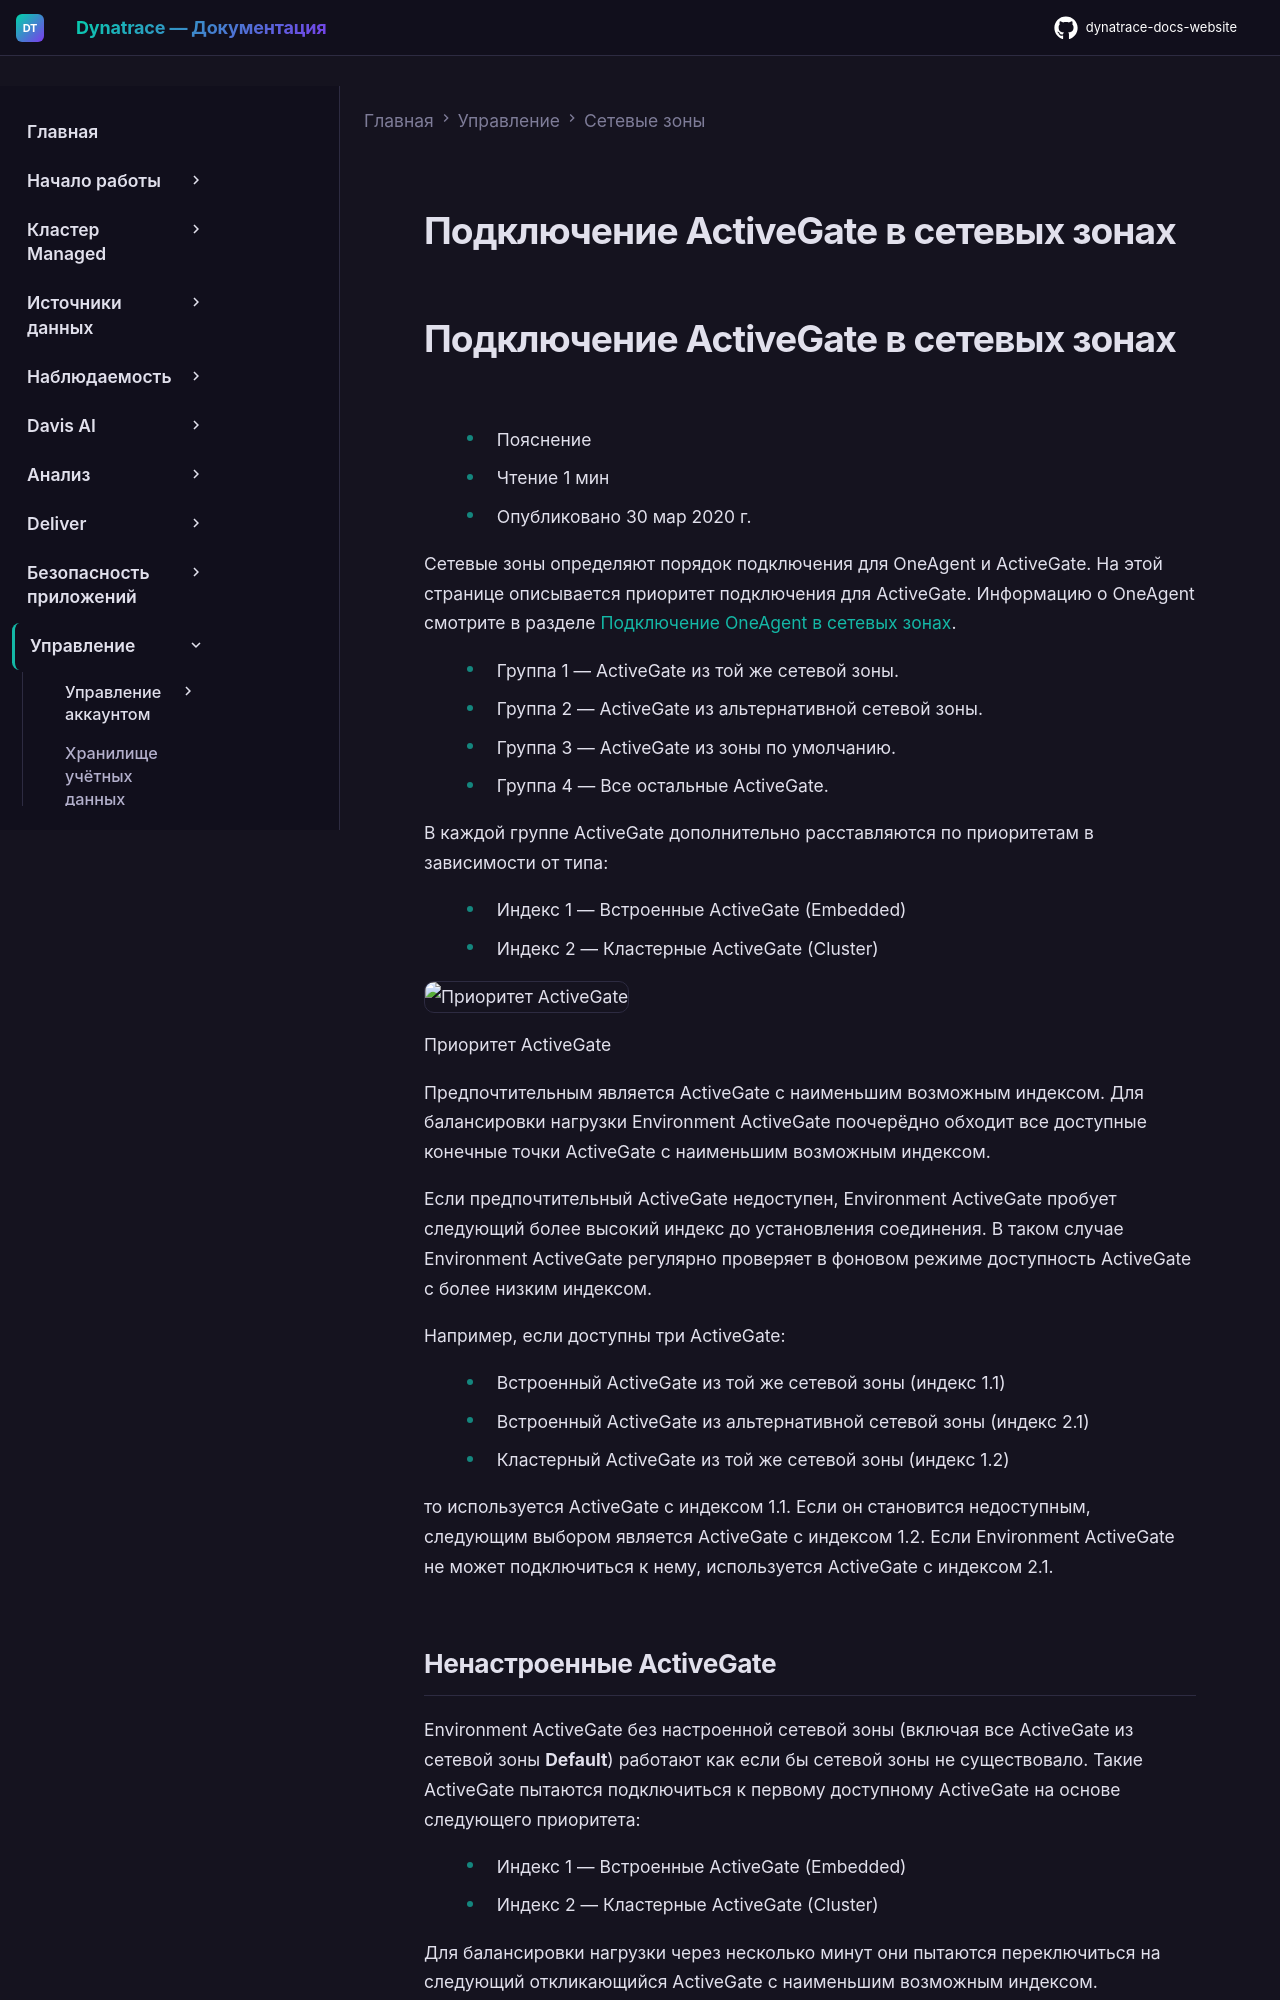

repository: Yerkebulan-Ardabayev/dynatrace-docs-website · page: managed-ru/manage/network-zones/activegate-connectivity/index.html · generator: mkdocs

---
title: Подключение ActiveGate в сетевых зонах
source: https://docs.dynatrace.com/managed/manage/network-zones/activegate-connectivity
scraped: 2026-05-12T11:10:41.442921
---

# Подключение ActiveGate в сетевых зонах

# Подключение ActiveGate в сетевых зонах

* Пояснение
* Чтение 1 мин
* Опубликовано 30 мар 2020 г.

Сетевые зоны определяют порядок подключения для OneAgent и ActiveGate. На этой странице описывается приоритет подключения для ActiveGate. Информацию о OneAgent смотрите в разделе [Подключение OneAgent в сетевых зонах](/managed/manage/network-zones/oneagent-connectivity "Узнайте, как сетевые зоны расставляют приоритеты ActiveGate для подключения OneAgent.").

* Группа 1 — ActiveGate из той же сетевой зоны.
* Группа 2 — ActiveGate из альтернативной сетевой зоны.
* Группа 3 — ActiveGate из зоны по умолчанию.
* Группа 4 — Все остальные ActiveGate.

В каждой группе ActiveGate дополнительно расставляются по приоритетам в зависимости от типа:

* Индекс 1 — Встроенные ActiveGate (Embedded)
* Индекс 2 — Кластерные ActiveGate (Cluster)

![Приоритет ActiveGate](https://dt-cdn.net/images/ag-routing-1532-4db537c11f.png)

Приоритет ActiveGate

Предпочтительным является ActiveGate с наименьшим возможным индексом. Для балансировки нагрузки Environment ActiveGate поочерёдно обходит все доступные конечные точки ActiveGate с наименьшим возможным индексом.

Если предпочтительный ActiveGate недоступен, Environment ActiveGate пробует следующий более высокий индекс до установления соединения. В таком случае Environment ActiveGate регулярно проверяет в фоновом режиме доступность ActiveGate с более низким индексом.

Например, если доступны три ActiveGate:

* Встроенный ActiveGate из той же сетевой зоны (индекс 1.1)
* Встроенный ActiveGate из альтернативной сетевой зоны (индекс 2.1)
* Кластерный ActiveGate из той же сетевой зоны (индекс 1.2)

то используется ActiveGate с индексом 1.1. Если он становится недоступным, следующим выбором является ActiveGate с индексом 1.2. Если Environment ActiveGate не может подключиться к нему, используется ActiveGate с индексом 2.1.
